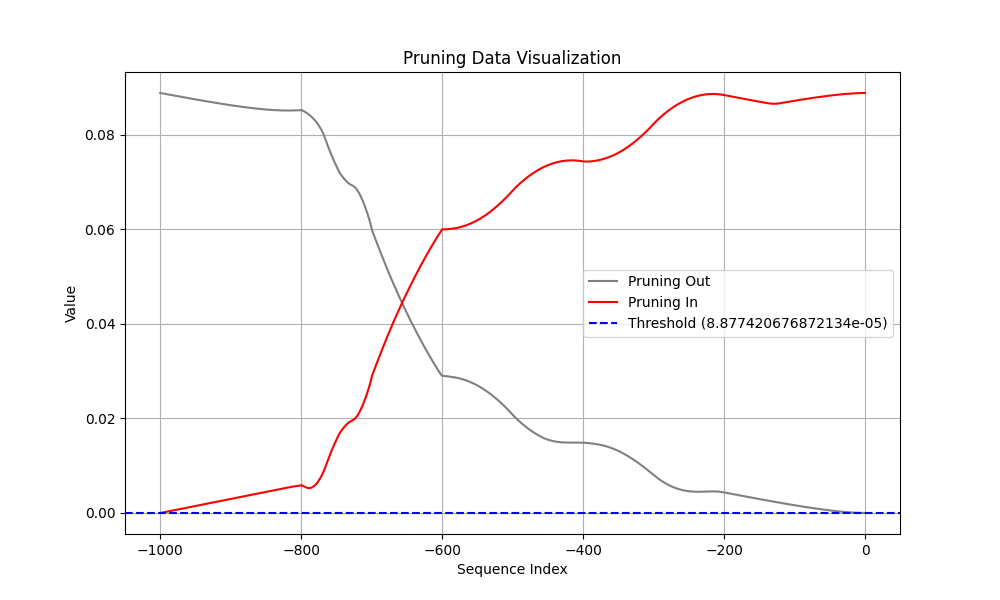

The file beside this chart, header and first rows:
Coalition, t (event index), Pruning, Shapley Value
Sum of contribution of events > t, -1, 1, 3.2764673233032226e-07
Sum of contribution of events ≤ t, -1, 1, 0.08877
Sum of contribution of events > t, -2, 0, 8.846186101436615e-07
Sum of contribution of events ≤ t, -2, 0, 0.08877
Sum of contribution of events > t, -3, 0, 2.305092290043831e-06
Sum of contribution of events ≤ t, -3, 0, 0.08877
Sum of contribution of events > t, -4, 0, 4.48371097445488e-06
Sum of contribution of events ≤ t, -4, 0, 0.08877
Sum of contribution of events > t, -5, 0, 7.336065173149109e-06
Sum of contribution of events ≤ t, -5, 0, 0.08877
Sum of contribution of events > t, -6, 0, 1.0800447314977646e-05
Sum of contribution of events ≤ t, -6, 0, 0.08876
Sum of contribution of events > t, -7, 0, 1.4831651002168655e-05
Sum of contribution of events ≤ t, -7, 0, 0.08876
Sum of contribution of events > t, -8, 0, 1.9395697861909868e-05
Sum of contribution of events ≤ t, -8, 0, 0.08876
Sum of contribution of events > t, -9, 0, 2.4466415867209436e-05
Sum of contribution of events ≤ t, -9, 0, 0.08875
Sum of contribution of events > t, -10, 0, 3.0022811144590377e-05
Sum of contribution of events ≤ t, -10, 0, 0.08874
Sum of contribution of events > t, -11, 0, 3.604749590158462e-05
Sum of contribution of events ≤ t, -11, 0, 0.08874
Sum of contribution of events > t, -12, 0, 4.2525650933384895e-05
Sum of contribution of events ≤ t, -12, 0, 0.08873
Sum of contribution of events > t, -13, 0, 4.944415017962456e-05
Sum of contribution of events ≤ t, -13, 0, 0.08873
Sum of contribution of events > t, -14, 0, 5.6791136041283604e-05
Sum of contribution of events ≤ t, -14, 0, 0.08872
Sum of contribution of events > t, -15, 0, 6.455565802752972e-05
Sum of contribution of events ≤ t, -15, 0, 0.08871
Sum of contribution of events > t, -16, 0, 7.27274939417839e-05
Sum of contribution of events ≤ t, -16, 0, 0.0887
Sum of contribution of events > t, -17, 0, 8.129696361720562e-05
Sum of contribution of events ≤ t, -17, 0, 0.08869
Sum of contribution of events > t, -18, 0, 9.025471471250057e-05
Sum of contribution of events ≤ t, -18, 0, 0.08868
Sum of contribution of events > t, -19, 0, 9.959187544882297e-05
Sum of contribution of events ≤ t, -19, 0, 0.08867
Sum of contribution of events > t, -20, 0, 0.0001093
Sum of contribution of events ≤ t, -20, 0, 0.08867
Sum of contribution of events > t, -21, 0, 0.0001194
Sum of contribution of events ≤ t, -21, 0, 0.08866
Sum of contribution of events > t, -22, 0, 0.0001298
Sum of contribution of events ≤ t, -22, 0, 0.08864
Sum of contribution of events > t, -23, 0, 0.0001406
Sum of contribution of events ≤ t, -23, 0, 0.08863
Sum of contribution of events > t, -24, 1, 0.0001517
Sum of contribution of events ≤ t, -24, 1, 0.08862
Sum of contribution of events > t, -25, 1, 0.0001631
Sum of contribution of events ≤ t, -25, 1, 0.08861
Sum of contribution of events > t, -26, 1, 0.0001749
Sum of contribution of events ≤ t, -26, 1, 0.0886
Sum of contribution of events > t, -27, 1, 0.000187
Sum of contribution of events ≤ t, -27, 1, 0.08859
Sum of contribution of events > t, -28, 1, 0.0001994
Sum of contribution of events ≤ t, -28, 1, 0.08858
Sum of contribution of events > t, -29, 1, 0.0002121
Sum of contribution of events ≤ t, -29, 1, 0.08856
Sum of contribution of events > t, -30, 1, 0.0002251
Sum of contribution of events ≤ t, -30, 1, 0.08855
... 1,940 more rows
